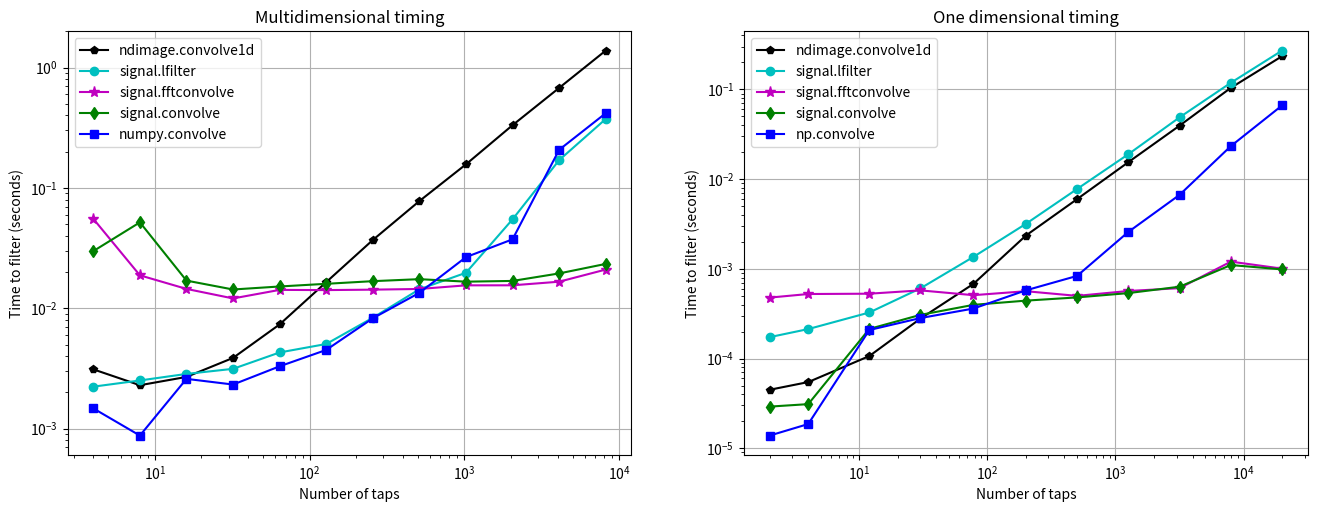

Here is the Python script that generated this plot:
"""
Reference:
    http://www.eas.uccs.edu/~mwickert/ece2610/lecture_notes/ece2610_chap5.pdf
    http://scipy-cookbook.readthedocs.io/items/ApplyFIRFilter.html
"""
from __future__ import print_function
import time

import numpy as np
from numpy import convolve as np_convolve
from scipy.signal import fftconvolve, lfilter, firwin
from scipy.signal import convolve as sig_convolve
from scipy.ndimage import convolve1d
import matplotlib.pyplot as plt

# Create the m by n data to be filtered.
m = 1
n = 2 ** 18
x = np.random.random(size=(m, n))

conv_time = []
npconv_time = []
fftconv_time = []
conv1d_time = []
lfilt_time = []

diff_list = []
diff2_list = []
diff3_list = []

ntaps_list = 2 ** np.arange(2, 14)

for ntaps in ntaps_list:
    # Create a FIR filter.
    b = firwin(ntaps, [0.05, 0.95], width=0.05, pass_zero=False)

    # --- signal.convolve ---
    tstart = time.time()
    conv_result = sig_convolve(x, b[np.newaxis, :], mode='valid')
    conv_time.append(time.time() - tstart)

    # --- numpy.convolve ---
    tstart = time.time()
    npconv_result = np.array([np_convolve(xi, b, mode='valid') for xi in x])
    npconv_time.append(time.time() - tstart)

    # --- signal.fftconvolve ---
    tstart = time.time()
    fftconv_result = fftconvolve(x, b[np.newaxis, :], mode='valid')
    fftconv_time.append(time.time() - tstart)

    # --- convolve1d ---
    tstart = time.time()
    # convolve1d doesn't have a 'valid' mode, so we expliclity slice out
    # the valid part of the result.
    conv1d_result = convolve1d(x, b)[:, (len(b)-1)//2 : -(len(b)//2)]
    conv1d_time.append(time.time() - tstart)

    # --- lfilter ---
    tstart = time.time()
    lfilt_result = lfilter(b, [1.0], x)[:, len(b) - 1:]
    lfilt_time.append(time.time() - tstart)

    diff = np.abs(fftconv_result - lfilt_result).max()
    diff_list.append(diff)

    diff2 = np.abs(conv1d_result - lfilt_result).max()
    diff2_list.append(diff2)

    diff3 = np.abs(npconv_result - lfilt_result).max()
    diff3_list.append(diff3)

# Verify that np.convolve and lfilter gave the same results.
print("Did np.convolve and lfilter produce the same results?",)
check = all(diff < 1e-13 for diff in diff3_list)
if check:
    print( "Yes.")
else:
    print( "No!  Something went wrong.")

# Verify that fftconvolve and lfilter gave the same results.
print( "Did fftconvolve and lfilter produce the same results?")
check = all(diff < 1e-13 for diff in diff_list)
if check:
    print( "Yes.")
else:
    print( "No!  Something went wrong.")

# Verify that convolve1d and lfilter gave the same results.
print( "Did convolve1d and lfilter produce the same results?",)
check = all(diff2 < 1e-13 for diff2 in diff2_list)
if check:
    print( "Yes.")
else:
    print( "No!  Something went wrong.")
    
def timeit(fn, shape, lfilter=False, n_x=2e4, repeats=3):
    x = np.random.rand(int(n_x))
    y = np.random.rand(*shape)
    args = [x, y] if not lfilter else [x, x, y]
    times = []
    for _ in range(int(repeats)):
        start = time.time()
        c = fn(*args)
        times += [time.time() - start]
    return min(times)

npconv_time2, conv_time2, conv1d_time2 = [], [], []
fftconv_time2, sig_conv_time2, lconv_time2 = [], [], []
Ns_1d = 2*np.logspace(0, 4, num=11, dtype=int)
for n in Ns_1d:
    npconv_time2 += [timeit(np_convolve, shape=(n,))]
    conv1d_time2 += [timeit(convolve1d, shape=(n,))]
    fftconv_time2 += [timeit(fftconvolve, shape=(n,))]
    sig_conv_time2 += [timeit(sig_convolve, shape=(n,))]
    lconv_time2 += [timeit(lfilter, shape=(n,), lfilter=True)]

fig = plt.figure(1, figsize=(16, 5.5))
plt.subplot(1, 2, 1)
plt.loglog(ntaps_list, conv1d_time, 'k-p', label='ndimage.convolve1d')
plt.loglog(ntaps_list, lfilt_time, 'c-o', label='signal.lfilter')
plt.loglog(ntaps_list, fftconv_time, 'm-*', markersize=8, label='signal.fftconvolve')
plt.loglog(ntaps_list[:len(conv_time)], conv_time, 'g-d', label='signal.convolve')
plt.loglog(ntaps_list, npconv_time, 'b-s', label='numpy.convolve')
plt.legend(loc='best', numpoints=1)
plt.grid(True)
plt.xlabel('Number of taps')
plt.ylabel('Time to filter (seconds)')
plt.title('Multidimensional timing')

plt.subplot(1, 2, 2)
plt.loglog(Ns_1d, conv1d_time2, 'k-p', label='ndimage.convolve1d')
plt.loglog(Ns_1d, lconv_time2, 'c-o', label='signal.lfilter')
plt.loglog(Ns_1d, fftconv_time2, 'm-*', markersize=8, label='signal.fftconvolve')
plt.loglog(Ns_1d, sig_conv_time2, 'g-d', label='signal.convolve')
plt.loglog(Ns_1d, npconv_time2, 'b-s', label='np.convolve')
plt.grid()
plt.xlabel('Number of taps')
plt.ylabel('Time to filter (seconds)')
plt.title('One dimensional timing')
plt.legend(loc='best')
plt.show()
